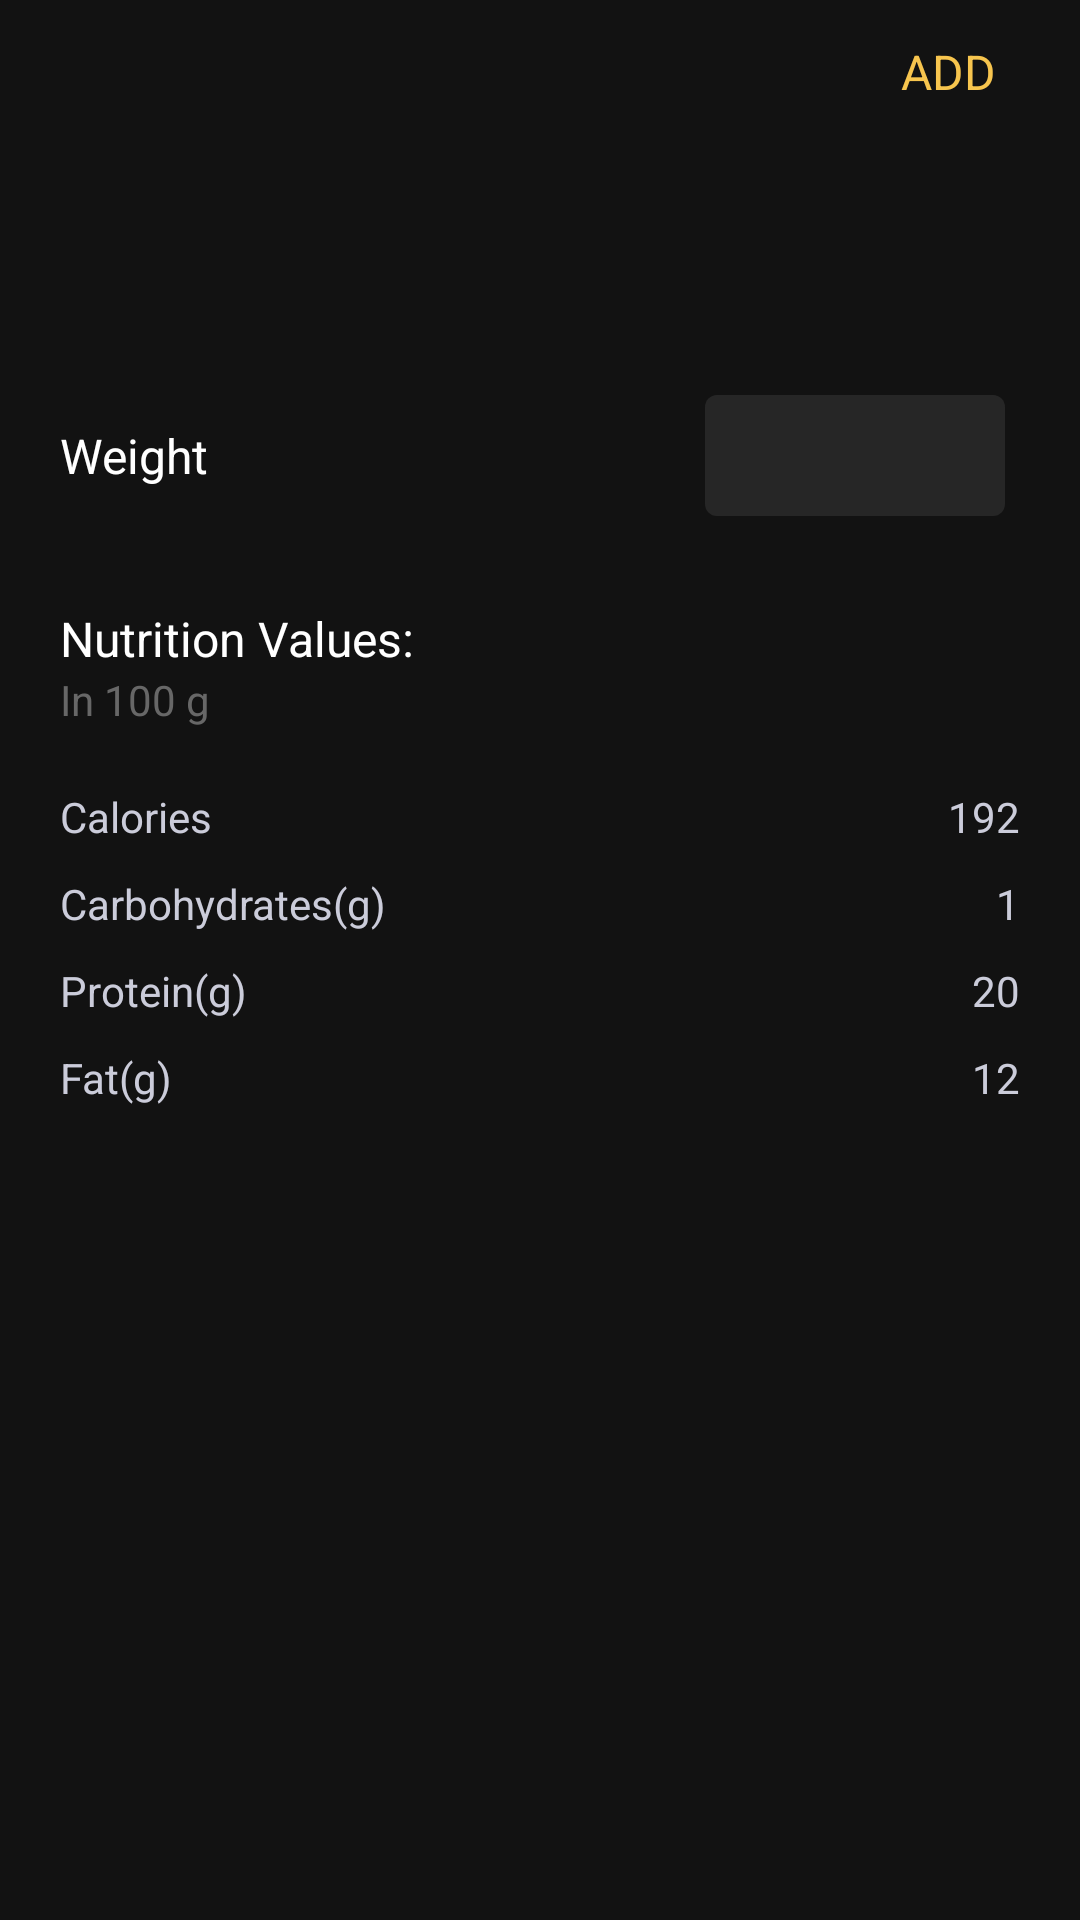

Produce the Android XML layout that renders to this screen, including the resource entries it uses.
<!-- AndroidManifest.xml: application theme Theme.FitnessApp -->
<!-- res/layout/activity_meal.xml -->
<?xml version="1.0" encoding="utf-8"?>
<RelativeLayout xmlns:android="http://schemas.android.com/apk/res/android"
    xmlns:app="http://schemas.android.com/apk/res-auto"
    xmlns:tools="http://schemas.android.com/tools"
    android:layout_width="match_parent"
    android:layout_height="match_parent"
    tools:context=".view.MealActivity">

    <RelativeLayout
        android:id="@+id/rlTitleMeal"
        android:layout_width="match_parent"
        android:layout_height="wrap_content">

        <ImageButton
            android:id="@+id/ibBackMeal"
            android:layout_width="wrap_content"
            android:layout_height="wrap_content"
            android:layout_centerVertical="true"
            android:layout_marginStart="10dp"
            android:layout_marginTop="5dp"
            android:background="@android:color/transparent"
            android:src="@drawable/ic_baseline_arrow_back_ios_new_24"
            app:tint="@color/primary" />

        <TextView
            android:id="@+id/tvMealNameMeal"
            style="@style/PageTitle"
            android:layout_width="wrap_content"
            android:layout_height="wrap_content"
            android:layout_centerHorizontal="true"
            android:layout_marginTop="5dp" />

        <TextView
            android:id="@+id/tvDateMeal"
            style="@style/Paragraph_Secondary_Caption"
            android:layout_width="wrap_content"
            android:layout_height="wrap_content"
            android:layout_below="@+id/tvMealNameMeal"
            android:layout_centerHorizontal="true" />


        <Button
            android:id="@+id/btAddNew"
            android:layout_width="wrap_content"
            android:layout_height="wrap_content"
            android:layout_alignParentEnd="true"
            android:background="@android:color/transparent"
            android:text="@string/add"
            android:textColor="@color/primary"
            android:textSize="16sp" />

    </RelativeLayout>

    <TextView
        android:id="@+id/tvProductNameMeal"
        style="@style/TextInput_ListItemTitles_ImportantText_Snippet"
        android:layout_width="wrap_content"
        android:layout_height="wrap_content"
        android:layout_below="@+id/rlTitleMeal"
        android:layout_marginStart="20dp"
        android:layout_marginTop="25dp" />

    <TextView
        android:id="@+id/tvBrandMeal"
        style="@style/secondaryMealInformation"
        android:layout_width="wrap_content"
        android:layout_height="wrap_content"
        android:layout_below="@id/tvProductNameMeal"
        android:layout_marginStart="20dp" />


    <RelativeLayout
        android:id="@+id/rlWeightMeal"
        style="@style/newRelativeLayout"
        android:layout_below="@+id/tvBrandMeal">

        <TextView
            style="@style/TextInput_ListItemTitles_ImportantText_Snippet"
            android:layout_width="wrap_content"
            android:layout_height="wrap_content"
            android:layout_alignParentStart="true"
            android:layout_centerVertical="true"
            android:layout_toStartOf="@+id/etWeightMeal"
            android:text="@string/weight" />


        <EditText
            android:id="@+id/etWeightMeal"
            android:layout_width="wrap_content"
            android:layout_height="wrap_content"
            android:layout_marginEnd="5dp"
            android:layout_toStartOf="@+id/tvUnitMeal"
            android:background="@drawable/edit_text"
            android:minWidth="100dp"
            android:padding="8dp" />

        <TextView
            android:id="@+id/tvUnitMeal"
            style="@style/Paragraph_Secondary_Caption"
            android:layout_width="wrap_content"
            android:layout_height="wrap_content"
            android:layout_alignParentEnd="true"
            android:layout_centerVertical="true" />

    </RelativeLayout>

    <RelativeLayout
        android:layout_width="match_parent"
        android:layout_height="wrap_content"
        android:layout_below="@+id/rlWeightMeal"
        android:layout_marginStart="20dp"
        android:layout_marginTop="30dp"
        android:layout_marginEnd="20dp">

        <TextView
            android:id="@+id/tvNutritionTextMeal"
            style="@style/TextInput_ListItemTitles_ImportantText_Snippet"
            android:layout_width="wrap_content"
            android:layout_height="wrap_content"
            android:text="Nutrition Values:" />

        <TextView
            android:id="@+id/tvIn100gMeal"
            style="@style/secondaryMealInformation"
            android:layout_width="wrap_content"
            android:layout_height="wrap_content"
            android:layout_below="@+id/tvNutritionTextMeal"
            android:text="In 100 g" />

        <TextView
            android:id="@+id/tvCaloriesMeal"
            style="@style/tvNutritionName"
            android:layout_below="@+id/tvIn100gMeal"
            android:layout_marginTop="20dp"
            android:text="@string/calories" />

        <TextView
            android:id="@+id/tvCaloriesValueMeal"
            style="@style/tvNutritionValue"
            android:layout_alignBottom="@+id/tvCaloriesMeal"
            android:text="192" />

        <TextView
            android:id="@+id/tvCarbsMeal"
            style="@style/tvNutritionName"
            android:layout_below="@+id/tvCaloriesMeal"
            android:text="@string/carbohydrates_g" />

        <TextView
            android:id="@+id/tvCarbsValueMeal"
            style="@style/tvNutritionValue"
            android:layout_alignBottom="@+id/tvCarbsMeal"
            android:text="1" />

        <TextView
            android:id="@+id/tvProteinMeal"
            style="@style/tvNutritionName"
            android:layout_below="@+id/tvCarbsMeal"
            android:text="@string/protein_g" />

        <TextView
            android:id="@+id/tvProteinValueMeal"
            style="@style/tvNutritionValue"
            android:layout_alignBottom="@+id/tvProteinMeal"
            android:text="20" />

        <TextView
            android:id="@+id/tvFatMeal"
            style="@style/tvNutritionName"
            android:layout_below="@+id/tvProteinMeal"
            android:text="@string/fat_g" />

        <TextView
            android:id="@+id/tvFatValueMeal"
            style="@style/tvNutritionValue"
            android:layout_alignBottom="@+id/tvFatMeal"
            android:text="12" />


    </RelativeLayout>


</RelativeLayout>
<!-- resources referenced by this layout -->
<resources>
  <color name="primary">#f7c54e</color>
  <!-- drawable edit_text (drawable) -->
  <?xml version="1.0" encoding="utf-8"?>
  <shape xmlns:android="http://schemas.android.com/apk/res/android" android:shape="rectangle">
  
      <solid android:color="@color/editText"/>
      <corners android:radius="4dp"/>
  
  </shape>
  <string name="add">Add</string>
  <string name="calories">Calories</string>
  <string name="carbohydrates_g">Carbohydrates(g)</string>
  <string name="fat_g">Fat(g)</string>
  <string name="protein_g">Protein(g)</string>
  <string name="weight">Weight</string>
  <style name="PageTitle" parent="Theme.FitnessApp">
          <item name="android:textSize">20sp</item>
      </style>
  <style name="Paragraph_Secondary_Caption" parent="Theme.FitnessApp">&gt;
          <item name="android:textSize">14sp</item>
          <item name="android:textColor">@color/grey45</item>
      </style>
  <style name="TextInput_ListItemTitles_ImportantText_Snippet" parent="Theme.FitnessApp">&gt;
          <item name="android:textSize">16sp</item>
      </style>
  <style name="newRelativeLayout" parent="Theme.FitnessApp">
          <item name="android:layout_width">match_parent</item>
          <item name="android:layout_height">wrap_content</item>
          <item name="android:layout_marginStart">20dp</item>
          <item name="android:layout_marginEnd">20dp</item>
          <item name="android:layout_marginTop">15dp</item>
      </style>
  <style name="secondaryMealInformation" parent="Paragraph_Secondary_Caption">
          <item name="android:textColor">@color/grey35</item>
      </style>
  <style name="tvNutritionName" parent="Paragraph_Secondary_Caption">
          <item name="android:layout_width">wrap_content</item>
          <item name="android:layout_height">wrap_content</item>
          <item name="android:layout_marginTop">10dp</item>
      </style>
  <style name="tvNutritionValue" parent="tvNutritionName">
          <item name="android:layout_marginTop">0dp</item>
          <item name="android:layout_alignParentEnd">true</item>
      </style>
  <style name="Theme.FitnessApp" parent="Theme.MaterialComponents.NoActionBar">
          <item name="background">@color/darkGrey</item>
          <item name="colorPrimary">@color/primary</item>
          <item name="colorSecondary">@color/primary</item>
          <item name="colorSurface">@color/darkGrey</item>
          <item name="colorOnPrimary">@color/black</item>
          <item name="colorOnSecondary">@color/black</item>
          <item name="colorOnBackground">@color/white</item>
          <item name="colorOnSurface">@color/white</item>
          <item name="colorOnError">@color/black</item>
          <item name="colorError">@color/error</item>
          <item name="android:statusBarColor">@color/darkGrey</item>
          <item name="snackbarStyle">@style/Widget.App.Snackbar</item>
          <item name="fontFamily">@font/robotomedium</item>
      </style>
  <color name="editText">@color/grey2</color>
  <color name="grey45">#cbccda</color>
  <color name="grey35">#676767</color>
  <color name="darkGrey">#121212</color>
  <color name="black">#000</color>
  <color name="white">#fff</color>
  <color name="error">#cf6679</color>
  <style name="Widget.App.Snackbar" parent="Widget.MaterialComponents.Snackbar">
          <item name="actionTextColorAlpha">1</item>
          <item name="backgroundOverlayColorAlpha">1</item>
      </style>
  <color name="grey2">#262626</color>
</resources>
